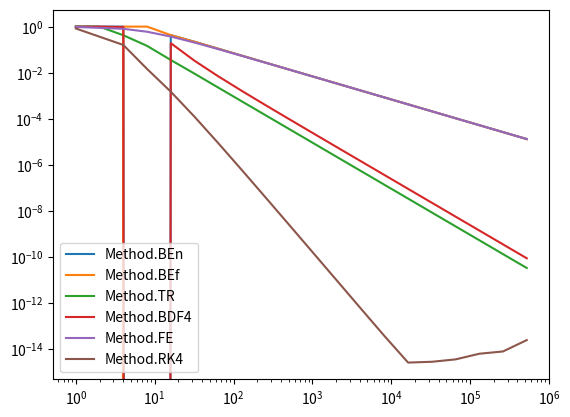

Python code for this plot:
import numpy as np
import math as m
import matplotlib.pylab as plt
from enum import Enum, auto

MAXITER = 100
NEWTON_ACC = 1.0e-12

class Method(Enum):
	BEn = auto()
	BEf = auto()
	TR = auto() 
	BDF4 = auto()
	FE = auto()
	RK4 = auto()

def fn (t,y):
    return np.sin(t * y)

def fn_dy (t,y):
	return t * np.cos(t * y)

def logistisch (t,y):
	return y * (1 - y)

def logistisch_dy (t,y):
	return (1 - y) - y

def newton(f, fdx, x0):
    itr = 1
    c = x0
    # Lokales Extremum: Schlecht
    n = c - f(c) / fdx(c)
    # Sollte vermutlich relativ zu x sein.
    while abs(c-n) >= NEWTON_ACC:
        #print(abs(c-n))
        if itr >= MAXITER:
            return None
        itr += 1
        c = n
        n = c - f(c) / fdx(c)
    return (n, itr)


# Backward Euler with Newton
def bEuler_newton (f, fdy, x0, y0, h, n):
    r = np.zeros(n)
    r[0] = y0
    t = x0
    its = 0
    for i in range(1,n):
        yk = r[i-1]
        t += h
        step = lambda ykpp: yk + h * f(t,ykpp) - ykpp
        stepDx = lambda ykpp: h * fdy(t,ykpp) - 1
        # forward euler
        estimate = yk + h * f(t,yk)
        res = newton(step, stepDx, estimate)
        if res == None:
            print("MaxIter exeeded at t=%f" % t)
            return None
        r[i] = res[0]
        its += res[1]
    print("%d iteration over %d steps" % (its, n))
    return r

# Backward Euler fixed-point 
def bEuler_fxpt(f, x0, y0, h, n):
    r = np.zeros(n)
    r[0] = y0
    t = x0
    its = 0
    for i in range(1,n):
        itr = 0
        yk = r[i-1]
        t += h
        c = yk
        x = yk + h * f(t,yk)
        while not m.isinf(x) and abs(c-x) >= 1.0e-10:
            if itr >= MAXITER:
                print("MaxIter exeeded at t=%f" % t)
                return r
            itr += 1
            c = x
            x = yk + h * f(t,c)
        if m.isinf(x):
            print("fixed-point iteration diverged")
            return None
        r[i] = x
        its += itr
    print("%d iteration over %d steps" % (its, n))
    return r

# Trapez with Newton iteration
def trapez(f, fdy, x0, y0, h, n):
    r = np.zeros(n)
    r[0] = y0
    t = x0
    its = 0
    for i in range(1,n):
        yk = r[i-1]
        t += h
        dyk = f(t,yk)
        step = lambda ykpp: yk + .5 * h * (dyk + f(t,ykpp)) - ykpp
        stepDx = lambda ykpp: .5 * h * fdy(t,ykpp) - 1
        # forward euler
        estimate = yk + h * f(t,yk)
        res = newton(step, stepDx, estimate)
        if res == None:
            print("MaxIter exeeded at t=%f" % t)
            return None
        r[i] = res[0]
        its += res[1]
    print("%d iteration over %d steps" % (its, n))
    return r

# BDF with Newton iteration and maxord
def bdf(f, fdy, x0, y0, h, n, maxord):
    r = np.zeros(n)
    r[0] = y0
    t = x0
    its = 0
    for i in range(1,n):
        order = min(i,maxord)
        t += h
        if order == 1:
            step = lambda yi: r[i-1] + h * f(t,yi) - yi
            stepDx = lambda yi: h * fdy(t,yi) - 1
        elif order == 2:
            step = lambda yi: yi - 4/3 * r[i-1] + 1/3 * r[i-2] - 2/3 * h * f(t,yi)
            stepDx = lambda yi: 1 - 2/3 * h * fdy(t,yi)
        elif order == 3:
            step = lambda yi: yi - 18/11 * r[i-1] + 9/11 * r[i-2] - 2/11 * r[i-3] - 6/11 * h * f(t,yi)
            stepDx = lambda yi: 1 - 6/11 * h * fdy(t,yi)
        elif order == 4:
            step = lambda yi: yi - 48/25 * r[i-1] + 36/25 * r[i-2] - 16/25 * r[i-3] + 3/25 * r[i-4]- 12/25 * h * f(t,yi)
            stepDx = lambda yi: 1 - 12/25 * h * fdy(t,yi)
        elif order == 5:
            step = lambda yi: yi - 300/137 * r[i-1] + 300/137 * r[i-2] - 200/137 * r[i-3] + 75/137 * r[i-4] - 12/137 * r[i-5] - 60/137 * h * f(t,yi)
            stepDx = lambda yi: 1 - 60/137 * h * fdy(t,yi)
        elif order == 6:
            step = lambda yi: yi - 360/147 * r[i-1] + 450/147 * r[i-2] - 400/147 * r[i-3] + 225/147 * r[i-4] - 72/147 * r[i-5] + 10/147 * r[i-6] - 60/147 * h * f(t,yi)
            stepDx = lambda yi: 1 - 60/147 * h * fdy(t,yi)
        else:
            print("order=%d is unsupported" % order)
            exit(0)
        # forward euler
        estimate = r[i-1] + h * f(t,r[i-1])
        res = newton(step, stepDx, estimate)
        if res == None:
            print("MaxIter exeeded at t=%f" % t)
            return None
        r[i] = res[0]
        its += res[1]
    print("%d iteration over %d steps" % (its, n))
    return r

# Forward Euler
def fEuler (f, x0, y0, h, n):
    r = np.zeros(n)
    r[0] = y0
    t = x0
    for i in range(1,n):
        yk = r[i-1]
        r[i] = yk + h * f(t,yk)
        t += h
    return r

def rk4 (f, x0, y0, h, n):
    r = np.zeros(n)
    r[0] = y0
    t = x0
    for i in range(1,n):
        yk = r[i-1]
        k1 = f(t,yk)
        k2 = f(t + h/2, yk + h*k1/2)
        k3 = f(t + h/2, yk + h*k2/2)
        k4 = f(t + h,   yk + h*k3)
        r[i] = yk + h/6 * (k1 + 2*k2 + 2*k3 + k4)
        t += h
    return r


def solve (f, fdy, x0, y0, h, n, m):
    if m == Method.BEn:
        return bEuler_newton(f, fdy, x0, y0, h, n)
    elif m == Method.BEf:
        return bEuler_fxpt(f, x0, y0, h, n)
    elif m == Method.TR:
        return trapez(f, fdy, x0, y0, h, n)
    elif m == Method.BDF4:
        return bdf(f, fdy, x0, y0, h, n, 4)
    elif m == Method.FE:
        return fEuler(f, x0, y0, h, n)
    elif m == Method.RK4:
        return rk4(f, x0, y0, h, n)
    else:
        print("Solver not yet implemented")
        exit(0)

def plot (f, fdy, x0, y0, xn, h, m):
    x = np.linspace(x0, xn, int((xn-x0)/h)+1)
    y = solve(f, fdy, x0, y0, h, int((xn-x0)/h)+1, m)

    # print(y)

    if not (y is None):
        plt.plot(x, y)
        plt.xlabel('t')
        plt.ylabel('y(t)')
        plt.axis('tight')
        plt.show()

def error (f, fdy, x0, y0, xn, maxExp, sol):
    res = np.zeros([len(Method), maxExp+1])
    if sol is None:
        intervals = 2**(maxExp+4)
        sol = solve(f, fdy, x0, y0, (xn-x0)/(intervals), intervals+1, Method.RK4)[0::int(2**4)]
    else:
        sol = sol(np.linspace(x0, xn, 2**maxExp+1))
    for md in Method:
        print(md)
        for i in range(0,maxExp+1):
            intervals = 2**i
            apx = solve(f, fdy, x0, y0, (xn-x0)/intervals, intervals+1, md)
            if apx is None:
                res[md.value-1][i] = 0
            else:
                #maximumsnorm
                res[md.value-1][i] = np.max(np.abs(apx - (sol[0::2**(maxExp-i)])))
                #euklidische norm
                #res[md.value-1][i] = m.sqrt(np.sum((apx - (sol[0::2**(maxExp-i)]))**2))
                #summennorm
                #res[md.value-1][i] = np.sum(np.abs(apx - (sol[0::2**(maxExp-i)])))
    plt.loglog(2**np.linspace(0,maxExp,maxExp+1), np.transpose(res))
    plt.legend(Method)
    plt.show()
    return None

#plot(fn, fn_dy, -20, 10, 20, 0.01, Method.RK4)
#plot(logistisch, logistisch_dy, -6, 1/(1+m.e**6), 6, 12/2**4, Method.BEn)
#print(newton(lambda x: (x-1)*(x+1), lambda x: (x+1)+(x-1), 0.000001))
#error(logistisch, logistisch_dy, -6, 1/(1+m.e**6), 6, 14, None)
#error(fn, fn_dy, -20, 10, 20, 18, None)
error(logistisch, logistisch_dy, -6, 1/(1+m.e**6), 6, 19, lambda x: 1/(1+(m.e**(-x))))
